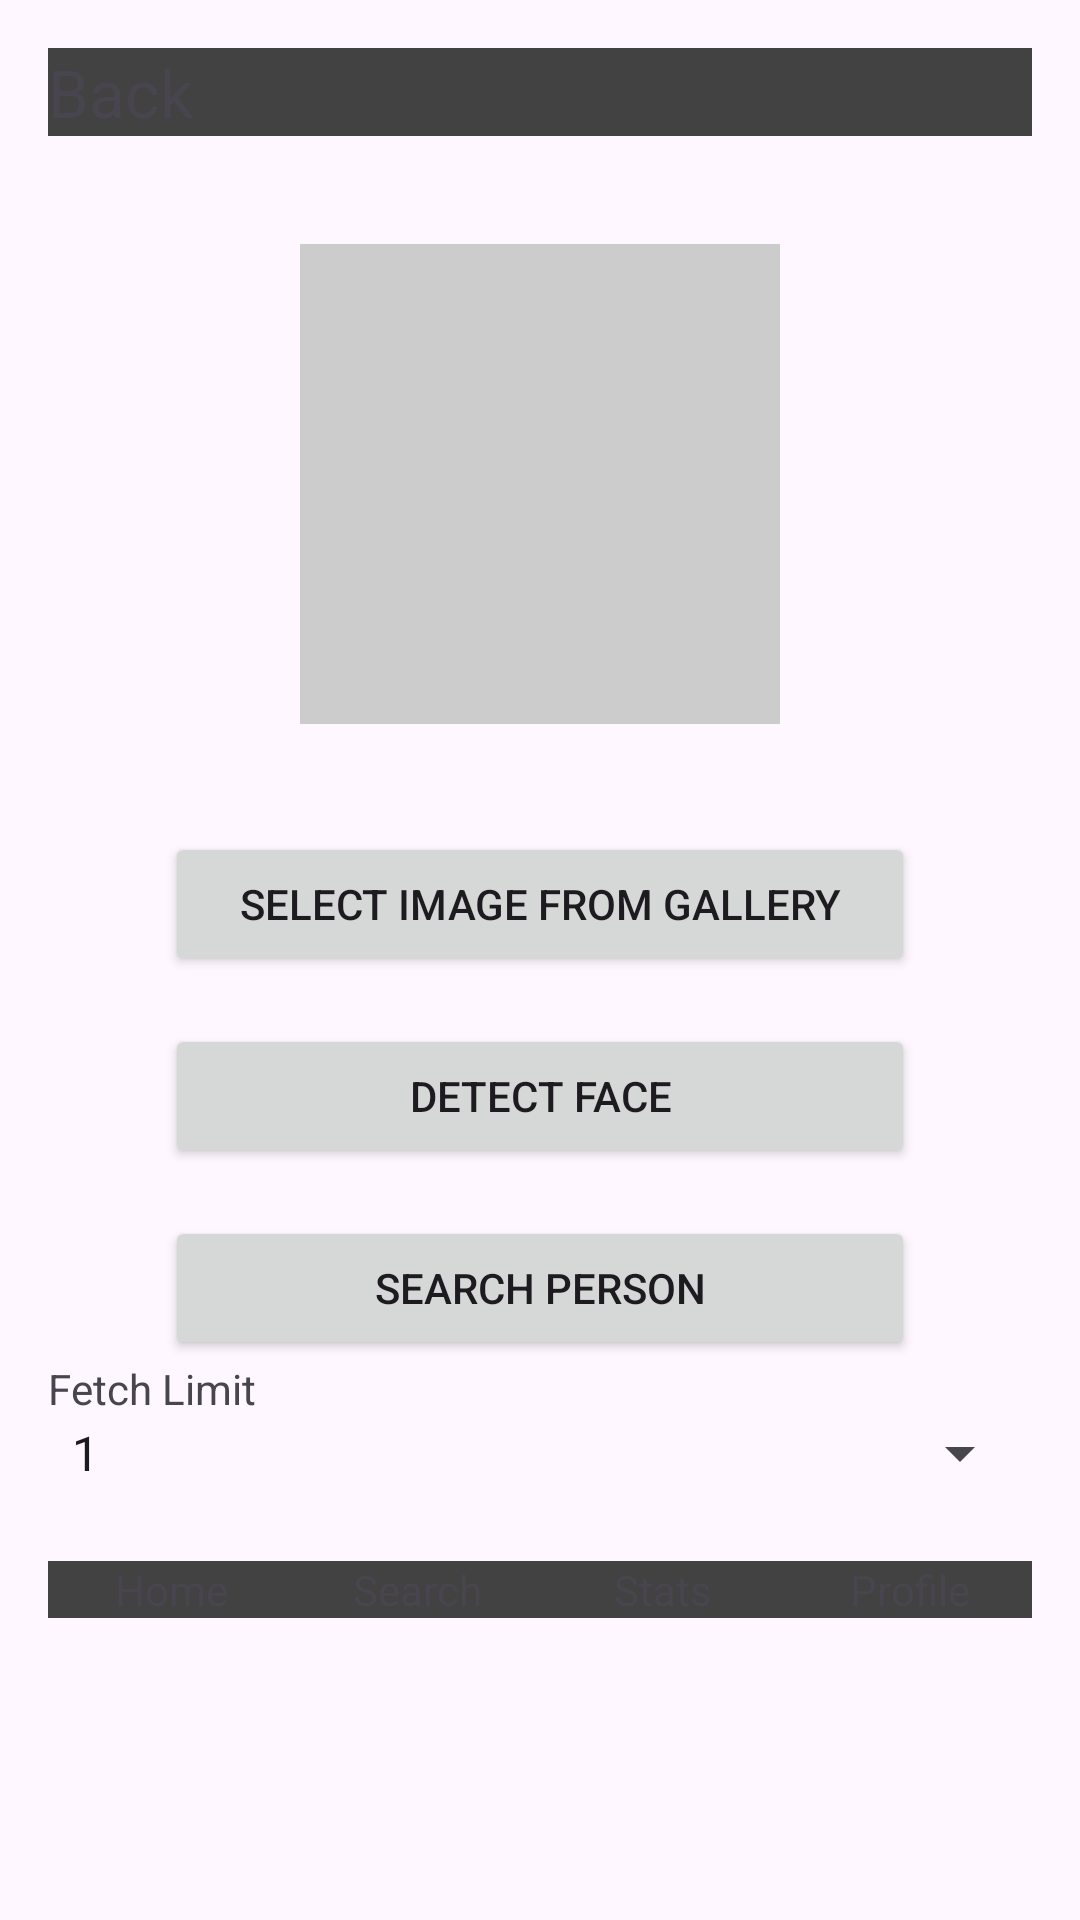

Produce the Android XML layout that renders to this screen, including the resource entries it uses.
<!-- AndroidManifest.xml: application theme Theme.BlackAndWhite -->
<!-- res/layout/activity_search.xml -->
<?xml version="1.0" encoding="utf-8"?>
<RelativeLayout xmlns:android="http://schemas.android.com/apk/res/android"
    android:layout_width="match_parent"
    android:layout_height="match_parent"
    android:padding="16dp">

    <include layout="@layout/header_layout" android:id="@+id/header" />

    <ImageView
        android:id="@+id/imageView"
        android:layout_width="200dp"
        android:layout_height="200dp"
        android:layout_centerHorizontal="true"
        android:layout_below="@id/header"
        android:src="@drawable/placeholder_image"
        android:layout_marginTop="16dp"
        android:scaleType="fitCenter" />

    <Button
        android:id="@+id/selectImageButton"
        android:layout_width="250dp"
        android:layout_height="wrap_content"
        android:layout_below="@id/imageView"
        android:layout_centerHorizontal="true"
        android:layout_marginTop="16dp"
        android:layout_centerVertical="false"
        android:text="Select Image from Gallery" />

    <Button
        android:id="@+id/accessResourceButton"
        android:layout_width="250dp"
        android:layout_height="wrap_content"
        android:layout_below="@id/selectImageButton"
        android:layout_centerHorizontal="true"
        android:layout_marginTop="16dp"
        android:text="Detect Face" />

    <Button
        android:id="@+id/sendRequestButton"
        android:layout_width="250dp"
        android:layout_height="wrap_content"
        android:layout_centerHorizontal="true"
        android:text="Search Person"
        android:layout_below="@id/accessResourceButton"
        android:layout_marginTop="16dp" />

    <TextView
        android:layout_width="wrap_content"
        android:layout_height="wrap_content"
        android:layout_below="@id/sendRequestButton"
        android:text="Fetch Limit"
        android:id="@+id/fetchLimitLabel"
        />

    <Spinner
        android:id="@+id/spinner"
        android:layout_width="match_parent"
        android:layout_height="wrap_content"
        android:layout_below="@id/fetchLimitLabel"
        android:entries="@array/numbers"
        />

    <include layout="@layout/footer_layout"
        android:layout_width="match_parent"
        android:layout_height="wrap_content"
        android:layout_marginTop="24dp"
        android:layout_below="@id/spinner" />
</RelativeLayout>
<!-- res/layout/header_layout.xml (included above) -->
<?xml version="1.0" encoding="utf-8"?>
<RelativeLayout
    xmlns:android="http://schemas.android.com/apk/res/android"
    android:layout_width="match_parent"
    android:layout_height="wrap_content"
    android:background="@color/cardview_dark_background">

    
    <TextView
        android:id="@+id/backButton"
        android:layout_width="wrap_content"
        android:layout_height="wrap_content"
        android:text="Back"
        android:textSize="22sp"
        android:clickable="true"
        android:focusable="true"
        android:focusableInTouchMode="true"
        android:layout_alignParentStart="true"/>

    
    <TextView
        android:id="@+id/activityInfo"
        android:layout_width="wrap_content"
        android:layout_height="wrap_content"
        android:text=""
        android:textSize="22sp"
        android:layout_alignParentEnd="true"/>
</RelativeLayout>
<!-- res/layout/footer_layout.xml (included above) -->
<LinearLayout
    xmlns:android="http://schemas.android.com/apk/res/android"
    android:layout_width="match_parent"
    android:layout_height="wrap_content"
    android:background="@color/cardview_dark_background"
    android:orientation="horizontal">

    <TextView
        android:id="@+id/textViewHome"
        android:layout_width="0dp"
        android:layout_height="wrap_content"
        android:layout_weight="1"
        android:text="Home"
        android:clickable="true"
        android:focusable="true"
        android:gravity="center"
        android:onClick="goToMainActivity" />

    <TextView
        android:id="@+id/textViewSearch"
        android:layout_width="0dp"
        android:layout_height="wrap_content"
        android:layout_weight="1"
        android:text="Search"
        android:clickable="true"
        android:focusable="true"
        android:gravity="center"
        android:onClick="goToSearchActivity" />

    <TextView
        android:id="@+id/textViewStats"
        android:layout_width="0dp"
        android:layout_height="wrap_content"
        android:layout_weight="1"
        android:text="Stats"
        android:clickable="true"
        android:focusable="true"
        android:gravity="center"
        android:onClick="doNothing" />

    <TextView
        android:id="@+id/textViewProfile"
        android:layout_width="0dp"
        android:layout_height="wrap_content"
        android:layout_weight="1"
        android:text="Profile"
        android:clickable="true"
        android:focusable="true"
        android:gravity="center"
        android:onClick="doNothing" />
</LinearLayout>
<!-- resources referenced by this layout -->
<resources>
  <string-array name="numbers">
          <item>1</item>
          <item>2</item>
          <item>3</item>
          <item>4</item>
          <item>5</item>
          <item>6</item>
          <item>7</item>
          <item>8</item>
          <item>9</item>
          <item>10</item>
      </string-array>
  <!-- drawable placeholder_image (drawable) -->
  <?xml version="1.0" encoding="utf-8"?>
  <vector xmlns:android="http://schemas.android.com/apk/res/android"
      android:width="100dp"
      android:height="100dp"
      android:viewportWidth="100"
      android:viewportHeight="100">
      <path
          android:fillColor="#CCCCCC"
          android:pathData="M10,10 L90,10 L90,90 L10,90 Z"/>
  </vector>
  <style name="Theme.BlackAndWhite" parent="Base.Theme.BlackAndWhite" />
  <style name="Base.Theme.BlackAndWhite" parent="Theme.Material3.DayNight.NoActionBar">
          
          
      </style>
</resources>
